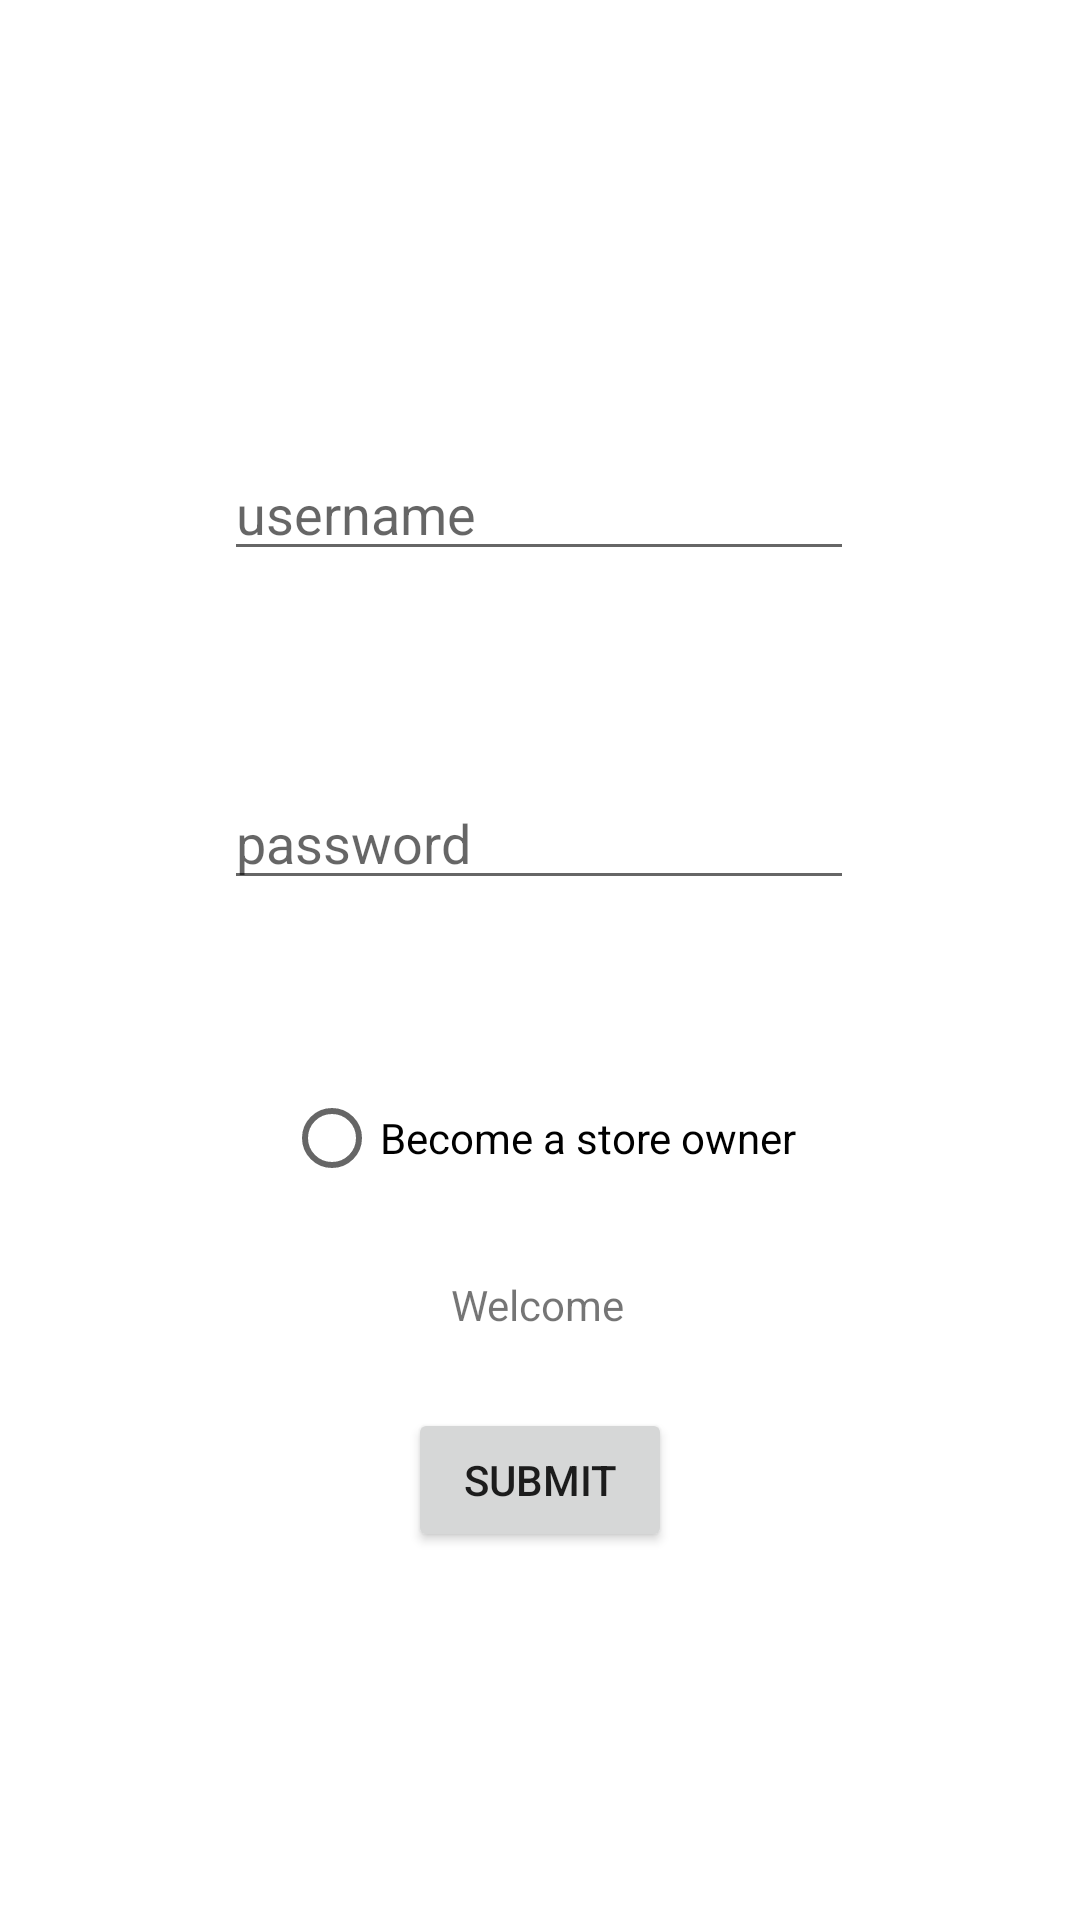

Here is an Android app screen rendered from its layout file. Give the layout XML and the strings, colors and styles it references.
<!-- AndroidManifest.xml: application theme Theme.IngredientDecoder -->
<!-- res/layout/activity_signup.xml -->
<?xml version="1.0" encoding="utf-8"?>
<androidx.constraintlayout.widget.ConstraintLayout xmlns:android="http://schemas.android.com/apk/res/android"
    xmlns:app="http://schemas.android.com/apk/res-auto"
    xmlns:tools="http://schemas.android.com/tools"
    android:layout_width="match_parent"
    android:layout_height="match_parent"
    tools:context=".SignupActivity">

    <Button
        android:id="@+id/signupsib"
        android:layout_width="wrap_content"
        android:layout_height="wrap_content"
        android:text="submit"
        app:layout_constraintBottom_toBottomOf="parent"
        app:layout_constraintEnd_toEndOf="parent"
        app:layout_constraintStart_toStartOf="parent"
        app:layout_constraintTop_toTopOf="parent"
        app:layout_constraintVertical_bias="0.793" />

    <EditText
        android:id="@+id/signupu"
        android:layout_width="wrap_content"
        android:layout_height="wrap_content"
        android:ems="10"
        android:hint="@string/username"
        android:inputType="textPersonName"
        app:layout_constraintBottom_toBottomOf="parent"
        app:layout_constraintEnd_toEndOf="parent"
        app:layout_constraintHorizontal_bias="0.497"
        app:layout_constraintStart_toStartOf="parent"
        app:layout_constraintTop_toTopOf="parent"
        app:layout_constraintVertical_bias="0.249" />

    <EditText
        android:id="@+id/signupp"
        android:layout_width="wrap_content"
        android:layout_height="wrap_content"
        android:ems="10"
        android:hint="password"
        android:inputType="textPersonName"
        app:layout_constraintBottom_toBottomOf="parent"
        app:layout_constraintEnd_toEndOf="parent"
        app:layout_constraintHorizontal_bias="0.497"
        app:layout_constraintStart_toStartOf="parent"
        app:layout_constraintTop_toTopOf="parent"
        app:layout_constraintVertical_bias="0.432" />

    <RadioButton
        android:id="@+id/radioButton"
        android:layout_width="wrap_content"
        android:layout_height="wrap_content"
        android:text="Become a store owner"
        app:layout_constraintBottom_toBottomOf="parent"
        app:layout_constraintEnd_toEndOf="parent"
        app:layout_constraintStart_toStartOf="parent"
        app:layout_constraintTop_toTopOf="parent"
        app:layout_constraintVertical_bias="0.6" />

    <TextView
        android:id="@+id/signupinfro"
        android:layout_width="wrap_content"
        android:layout_height="wrap_content"
        android:text="Welcome"
        app:layout_constraintBottom_toBottomOf="parent"
        app:layout_constraintEnd_toEndOf="parent"
        app:layout_constraintHorizontal_bias="0.498"
        app:layout_constraintStart_toStartOf="parent"
        app:layout_constraintTop_toTopOf="parent"
        app:layout_constraintVertical_bias="0.685" />
</androidx.constraintlayout.widget.ConstraintLayout>
<!-- resources referenced by this layout -->
<resources>
  <string name="username">username</string>
  <style name="Theme.IngredientDecoder" parent="Theme.MaterialComponents.DayNight.NoActionBar">
          
          <item name="colorPrimary">@color/purple_500</item>
          <item name="colorPrimaryVariant">@color/purple_700</item>
          <item name="colorOnPrimary">@color/white</item>
          
          <item name="colorSecondary">@color/teal_200</item>
          <item name="colorSecondaryVariant">@color/teal_700</item>
          <item name="colorOnSecondary">@color/black</item>
          
          <item name="android:statusBarColor" tools:targetApi="l">?attr/colorPrimaryVariant</item>
          
      </style>
  <!-- not gathered from this repository: default colours our renderer supplied (Android Studio template values) -->
  <color name="purple_500">#FF6200EE</color>
  <color name="purple_700">#FF3700B3</color>
  <color name="teal_200">#FF03DAC5</color>
  <color name="teal_700">#FF018786</color>
  <color name="black">#FF000000</color>
  <color name="white">#FFFFFFFF</color>
</resources>
